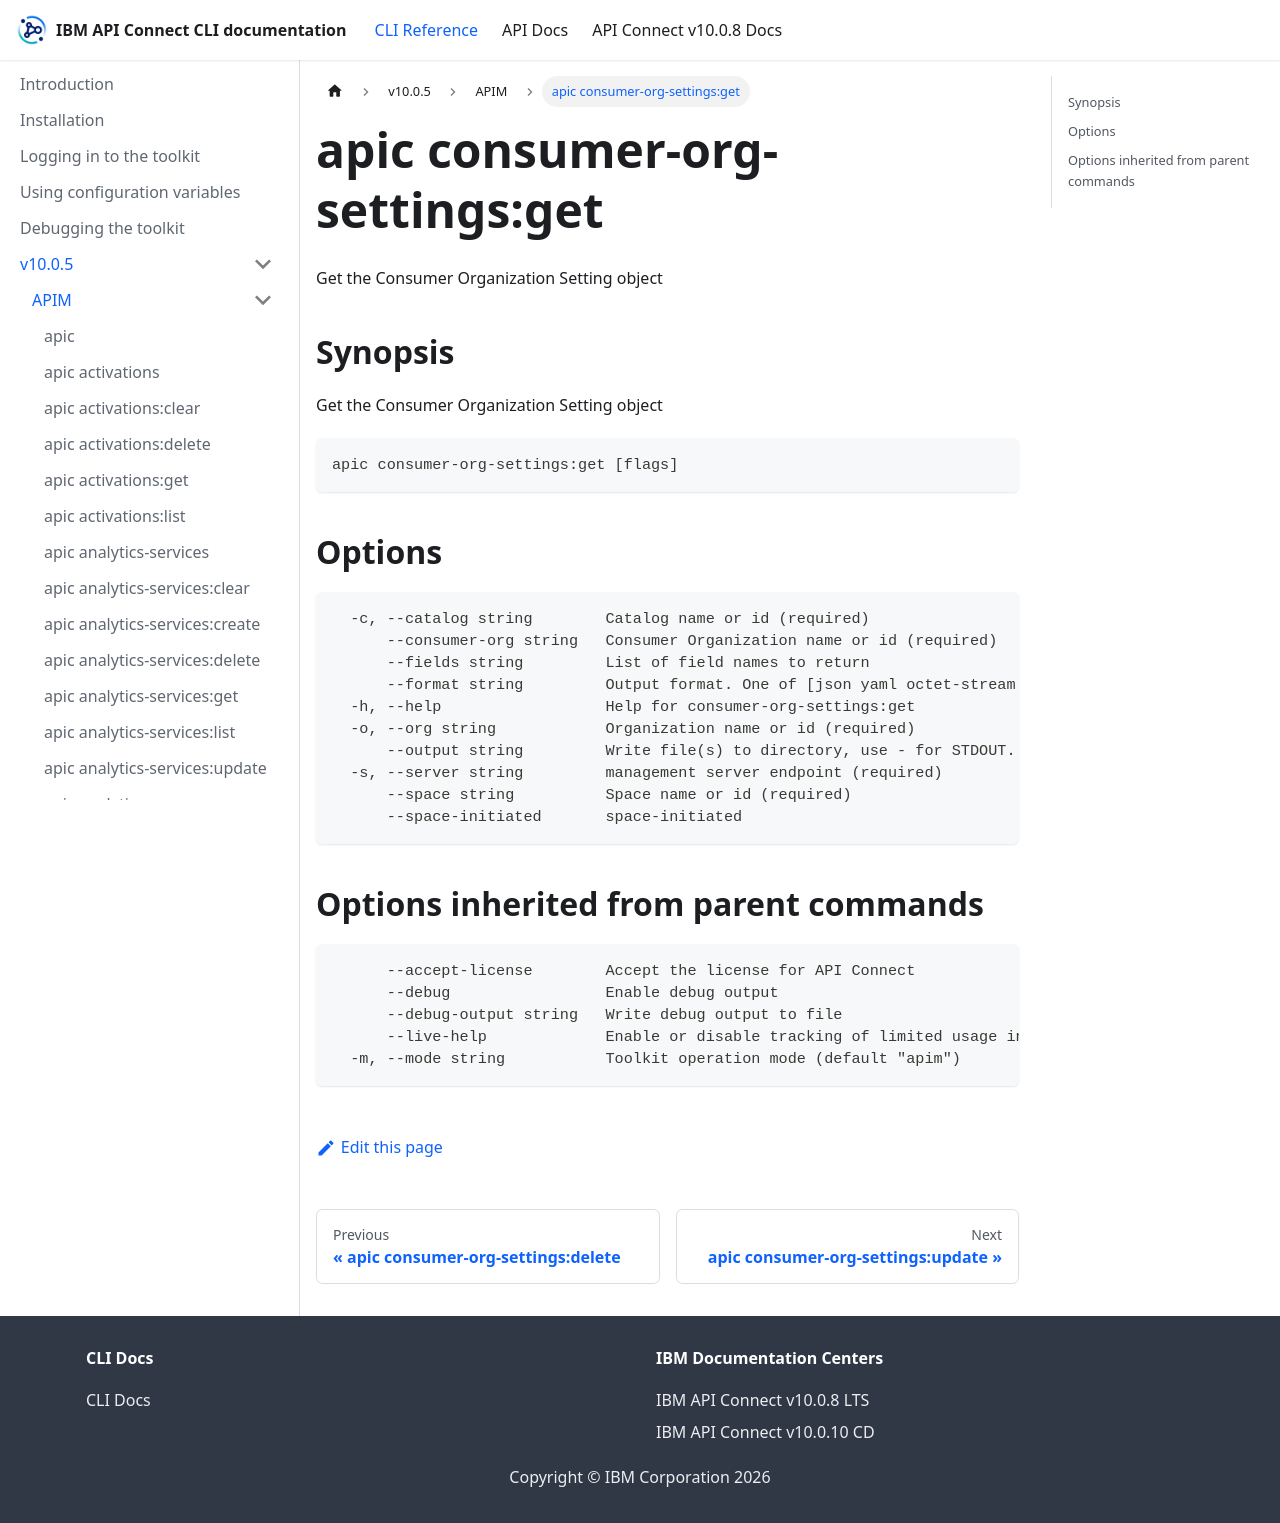

repository: ibm-apiconnect/clidocs · page: docs/v1005/apim/apic_consumer-org-settings_get.html · generator: docusaurus

# apic consumer-org-settings:get

Get the Consumer Organization Setting object

## Synopsis

Get the Consumer Organization Setting object

```
apic consumer-org-settings:get [flags]
```

## Options

```
  -c, --catalog string        Catalog name or id (required)
      --consumer-org string   Consumer Organization name or id (required)
      --fields string         List of field names to return
      --format string         Output format. One of [json yaml octet-stream go-template=... go-template-file=...], defaults to yaml.
  -h, --help                  Help for consumer-org-settings:get
  -o, --org string            Organization name or id (required)
      --output string         Write file(s) to directory, use - for STDOUT. (default: cwd)
  -s, --server string         management server endpoint (required)
      --space string          Space name or id (required)
      --space-initiated       space-initiated
```

## Options inherited from parent commands

```
      --accept-license        Accept the license for API Connect
      --debug                 Enable debug output
      --debug-output string   Write debug output to file
      --live-help             Enable or disable tracking of limited usage information
  -m, --mode string           Toolkit operation mode (default "apim")
```
